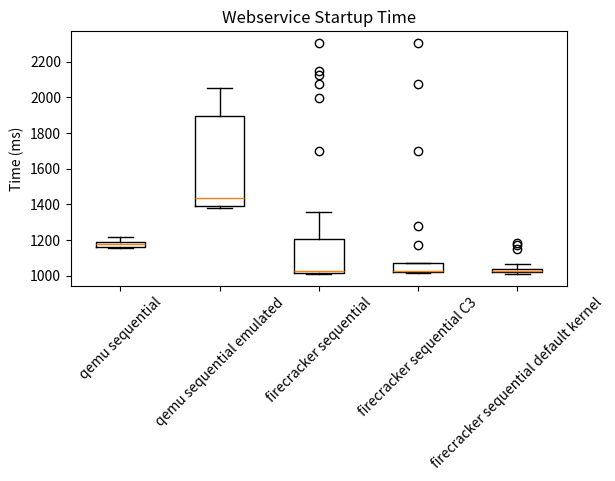

Source code (Python): (Note: this script raises an exception after producing the figure.)
import numpy as np
import matplotlib.pyplot as plt

firecracker_sequential = [
	1016.42953,
	1024.95370,
	1067.08935,
	1997.75441,
	2305.34122,
	1011.93757,
	1036.41593,
	1278.90710,
	1015.08059,
	1170.91840,
	1010.84990,
	2148.78671,
	1699.22946,
	1037.96780,
	1010.78237,
	1008.55516,
	1012.26030,
	1025.59098,
	1182.20765,
	1354.10523,
	2074.62211,
	1018.95668,
	1010.50159,
	1014.94541,
	1029.40083,
	1020.62301,
	1150.55952,
	1299.17002,
	1277.86156,
	1018.02097,
	1019.23645,
	1042.75358,
	1017.59681,
	1025.73531,
	1038.73871,
	1015.92998,
	1017.66057,
	1024.79558,
	1035.53808,
	2127.56267
]

firecracker_sequential_C3 = [
	1016.42953,
	1024.95370,
	2305.34122,
	1011.93757,
	1015.08059,
	1170.91840,
	1699.22946,
	1037.96780,
	1012.26030,
	1025.59098,
	2074.62211,
	1018.95668,
	1029.40083,
	1020.62301,
	1277.86156,
	1018.02097,
	1017.59681,
	1025.73531,
	1017.66057,
	1024.79558
]

firecracker_sequential_default_kernel = [
	1024.95370,
	1067.08935,
	1011.93757,
	1036.41593,
	1170.91840,
	1010.84990,
	1037.96780,
	1010.78237,
	1025.59098,
	1182.20765,
	1018.95668,
	1010.50159,
	1020.62301,
	1150.55952,
	1018.02097,
	1019.23645,
	1025.73531,
	1038.73871,
	1024.79558,
	1035.53808
]

qemu_sequential_emulated = [
	2032.75584,
	1378.70338,
	1468.89976,
	1478.86437,
	2031.78867,
	1403.51850,
	2049.36518,
	1386.62287,
	1406.38919,
	1384.86904
]

qemu_sequential = [
	1157.95299,
	1165.36658,
	1152.09570,
	1218.73698,
	1179.61424,
	1185.44472,
	1203.34863,
	1190.19420,
	1175.66090,
	1155.82302
]



labels = ['qemu sequential','qemu sequential emulated','firecracker sequential','firecracker sequential C3','firecracker sequential default kernel']
y_pos = np.arange(len(labels))

data=[
	qemu_sequential,
	qemu_sequential_emulated,
	firecracker_sequential,
	firecracker_sequential_C3,
	firecracker_sequential_default_kernel
]

fig, ax = plt.subplots()
ax.set_title("Webservice Startup Time")
plt.ylabel('Time (ms)')
ax.boxplot(data, labels=labels)

plt.gcf().subplots_adjust(bottom=0.35)
plt.xticks(rotation=45)

#plt.show()
plt.savefig('plots/scripts/images/webservice-time-sequential.png')